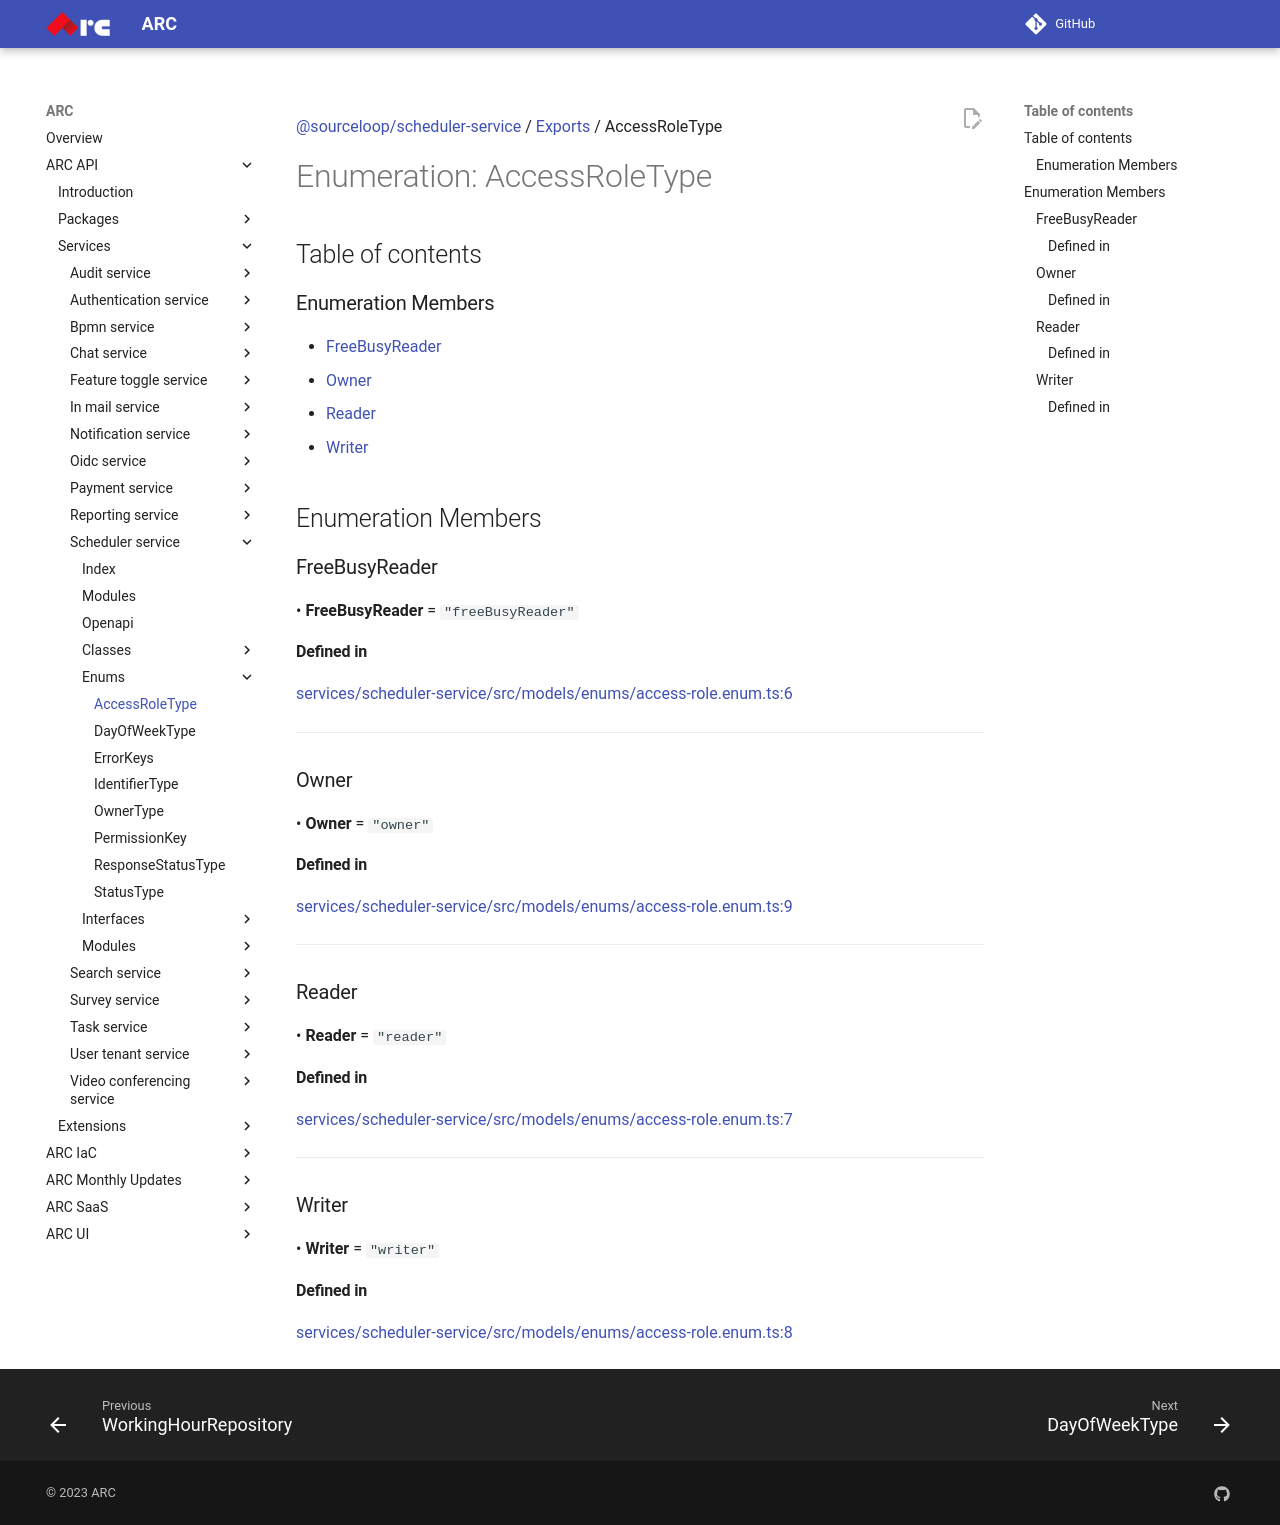

repository: sourcefuse/arc-docs · page: arc-api-docs/services/scheduler-service/enums/AccessRoleType/index.html · generator: mkdocs

[@sourceloop/scheduler-service](../README.md) / [Exports](../modules.md) / AccessRoleType

# Enumeration: AccessRoleType

## Table of contents

### Enumeration Members

- [FreeBusyReader](AccessRoleType.md#freebusyreader)
- [Owner](AccessRoleType.md#owner)
- [Reader](AccessRoleType.md#reader)
- [Writer](AccessRoleType.md#writer)

## Enumeration Members

### FreeBusyReader

• **FreeBusyReader** = ``"freeBusyReader"``

#### Defined in

[services/scheduler-service/src/models/enums/access-role.enum.ts:6](https://github.com/sourcefuse/loopback4-microservice-catalog/blob/eb9d4d57/services/scheduler-service/src/models/enums/access-role.enum.ts#L6)

___

### Owner

• **Owner** = ``"owner"``

#### Defined in

[services/scheduler-service/src/models/enums/access-role.enum.ts:9](https://github.com/sourcefuse/loopback4-microservice-catalog/blob/eb9d4d57/services/scheduler-service/src/models/enums/access-role.enum.ts#L9)

___

### Reader

• **Reader** = ``"reader"``

#### Defined in

[services/scheduler-service/src/models/enums/access-role.enum.ts:7](https://github.com/sourcefuse/loopback4-microservice-catalog/blob/eb9d4d57/services/scheduler-service/src/models/enums/access-role.enum.ts#L7)

___

### Writer

• **Writer** = ``"writer"``

#### Defined in

[services/scheduler-service/src/models/enums/access-role.enum.ts:8](https://github.com/sourcefuse/loopback4-microservice-catalog/blob/eb9d4d57/services/scheduler-service/src/models/enums/access-role.enum.ts#L8)
